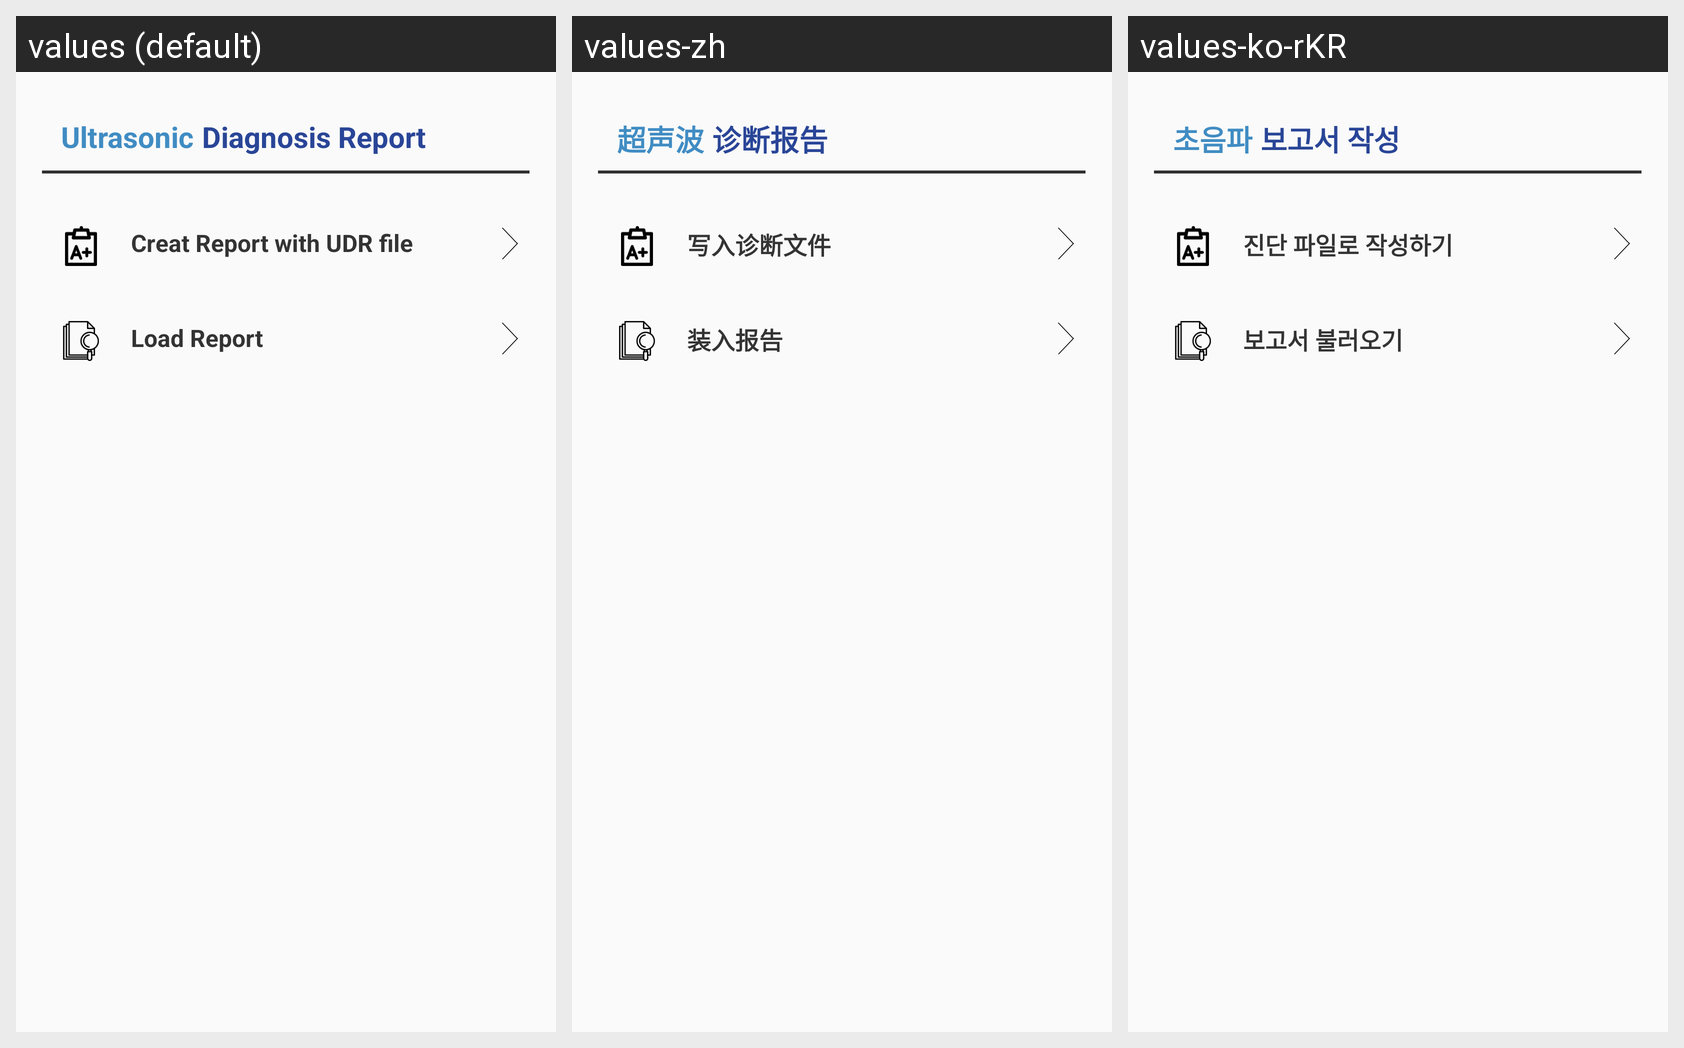

Translations of the strings shown on this Android screen, per locale in the grid:
Android screen res/layout/fragment_report_wave.xml rendered under 3 locales, left to right: values (default), values-zh, values-ko-rKR. Device: Nexus 5 (rendered at 1080×1920; each locale shown at half size, 540×960, under a caption strip naming it); theme Theme.AppCompat.Light.NoActionBar.FullScreen.
Strings drawn on this screen, with the default value and each locale's value (text and hints the layout hard-codes, and strings that could not be matched under every locale, appear in the picture but are not listed):

Ultrasonic
  values: Ultrasonic
  values-zh: 超声波
  values-ko-rKR: 초음파

Diagnosis_Report
  values: Diagnosis Report
  values-zh: 诊断报告
  values-ko-rKR: 보고서 작성

Creat_Report_with_UDR_file
  values: Creat Report with UDR file
  values-zh: 写入诊断文件
  values-ko-rKR: 진단 파일로 작성하기

Load_Report
  values: Load Report
  values-zh: 装入报告
  values-ko-rKR: 보고서 불러오기
